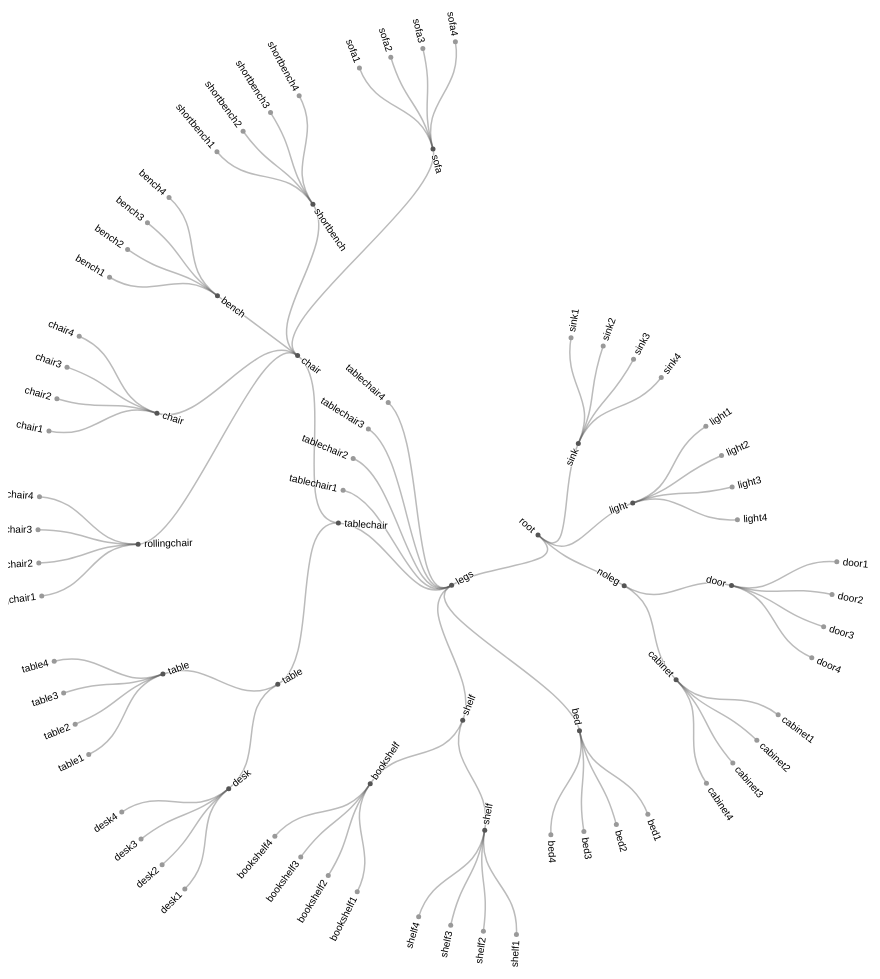
D3 v4 page, settled after 480 driven frames (8 s of simulated time); the page loaded 1 data file(s).



var svg = d3.select("svg"),
    width = +svg.attr("width"),
    height = +svg.attr("height"),
    g = svg.append("g").attr("transform", "translate(" + (width / 2 ) + "," + (height / 2 ) + ")");

var stratify = d3.stratify()
    .parentId(function(d) { return d.id.substring(0, d.id.lastIndexOf(".")); });

var tree = d3.tree()
    .size([2 * Math.PI, 500])
    .separation(function(a, b) { return (a.parent == b.parent ? 1 : 2) / a.depth; });
var items=[];
var TFArr=[];
var DisArr=[];
var div = d3.select("body").append("div")
    .attr("class", "tooltip")				
    .style("opacity", 0);
d3.csv("tree_data.csv", function(error, data) {
    if (error) throw error;
    for(var i=0; i<data.length; i++){
        if(data[i].value!=""){
            items[items.length]=data[i];
        }
    }
    TFArr = is_through_root(items);
    DisArr = distanceGenerator(items);

    var root = tree(stratify(data));

    var link = g.selectAll(".link")
        .data(root.links())
        .enter().append("path")
        .attr("class", "link")
        .attr("d", d3.linkRadial()
            .angle(function(d) { return d.x; })
            .radius(function(d) { return d.y; }));

    var node = g.selectAll(".node")
        .data(root.descendants())
        .enter().append("g")
        .attr("class", function(d) { return "node" + (d.children ? " node--internal" : " node--leaf"); })
        .attr("transform", function(d) { return "translate(" + radialPoint(d.x, d.y) + ")"; });

    node.append("circle")
        .attr("id",function(d) {return d.id;})
        .attr("class", function(d) { return "node" + (d.children ? " node--internal" : " node--leaf"); })
        .attr("r", 2.5)
        .on("click",mouseClick)
        .on("mouseover", handleMouseOver)
        .on("mouseout", handleMouseOut);

    node.append("text")
        .attr("dy", "0.31em")
        .attr("x", function(d) { return d.x < Math.PI === !d.children ? 6 : -6; })
        .attr("text-anchor", function(d) { return d.x < Math.PI === !d.children ? "start" : "end"; })
        .attr("transform", function(d) { return "rotate(" + (d.x < Math.PI ? d.x - Math.PI / 2 : d.x + Math.PI / 2) * 180 / Math.PI + ")"; })
        .text(function(d) { return d.id.substring(d.id.lastIndexOf(".") + 1); });

});

function radialPoint(x, y) {
    return [(y = +y) * Math.cos(x -= Math.PI / 2), y * Math.sin(x)];
}
function handleMouseOver(d, i) {  // Add interactivity
    d3.select(this).attr('r',5);
}

function handleMouseOut(d, i) {
    d3.select(this).attr('r',2.5);
}

function handleMouseOverPic(d, i) {  // Add interactivity
    d3.select(this).attr('r',5);
    div.transition().duration(500)      
                    .style("opacity", 1); 
                let name = d3.select(this).attr("id").substring(d3.select(this).attr("id").lastIndexOf(".") + 1)
                var example = "<img src=dataset_image/"+name+".png width=100 height=100 />";
                div.html(example) //this will add the image on mouseover
                    .style("left", (d3.event.pageX -50) + "px")     
                    .style("top", (d3.event.pageY -120) + "px")
                    .style("font-color", "white");

}

function handleMouseOutPic(d, i) {
    d3.select(this).attr('r',2.5);
    div.transition()		
        .duration(500)		
        .style("opacity", 0);
}

function mouseClick(){

    if(d3.select(this).attr('class') != "node node--leaf")
        return;
    toPieChart(items,d3.select(this).attr('id'),TFArr,DisArr)
}


// ── tree.js
function is_through_root(items){
    var TF=[items.length];
    for(var i=0; i<items.length; i++){
        var temp=[items.length];
        for(var j=0; j<items.length; j++){
            if(items[i].id.split(".")[1]!=items[j].id.split(".")[1]){
                temp[j]=true;
            }
            else{
                temp[j]=false;
            }
        }
        TF[i]=temp;
    }
    return TF;
}
function distanceGenerator(items){
    var distance=[];
    for(var i=0;i<items.length;i++){
      distance[i]=[];
      for(var j=0;j<items.length;j++){
        distance[i][j]=computedistance(items[i],items[j]);
      }
    }
    return distance;
}
function computedistance(x,y){
    var X=x.id.split(".");
    var Y=y.id.split(".");
    var max=Math.max(X.length,Y.length);
    var min=Math.min(X.length,Y.length);
    var overlap =0;
    for(var i=0;i<min;i++){
      if(X[i]===Y[i]){
        overlap++;
      }
    }
    return max + min -2*overlap;
}
function getArrRelation(items,item){
    return items.indexOf(items.find(itemfind => itemfind.id == item ));
}
function toPieChart(items,id,TFArr,DisArr){
    var R = 400;
    var nameIndex = getArrRelation(items,id);
    var passRootCount = 0;
    var calcDistCount = 0;
    var itemPassRoot = [];
    var itemCalcDist = [];
    var distsArr = [];
    var svg = d3.select("svg");
    var g = svg.select("g");
    g.attr("opacity",0)
    var h = svg.append("g")
        .attr("class","PC")
        .attr("transform", "translate(" + (width / 2 ) + "," + (height / 2 ) + ")");

    for(var i = 0; i < items.length; i++){
        if(TFArr[nameIndex][i]){
            passRootCount+=1;
            itemPassRoot[itemPassRoot.length] = items[i];
        }
        else{
            calcDistCount+=1;
            itemCalcDist[itemCalcDist.length] = items[i];
            itemCalcDist[itemCalcDist.length-1].dist = DisArr[nameIndex][i];
            if(!distsArr[DisArr[nameIndex][i]])
                distsArr[DisArr[nameIndex][i]] = 1;
            else
                distsArr[DisArr[nameIndex][i]] += 1;
        }

    }

    var arc = (passRootCount == 0) ? Math.PI : 2*Math.PI/passRootCount;
    
    for(var i = 0; i < itemPassRoot.length; i++){
        var gg = h.append("g")
            .attr("class","pieNode")
            .attr("transform", "translate("+(- R*Math.cos(arc*i+Math.PI/2))+","+(- R*Math.sin(arc*i+Math.PI/2))+")")
            gg.append("text")
            .attr("fill", "#D00")
            .attr("dy", "1.5em")
            .text(function() { return itemPassRoot[i].id.substring(itemPassRoot[i].id.lastIndexOf(".") + 1); })
            gg.append("circle")
            .attr("fill", "#D00")
            .attr("r", 3)
            .attr("id",itemPassRoot[i].id)
            .on("click",toNextPie)
            .on("mouseover", handleMouseOverPic)
            .on("mouseout", handleMouseOutPic);
    }
    
    var distsCount = distsArr.length;
    var ringSpace = R/(distsCount+1);
    var layerCount = 0;
    h.append("circle")
        .attr("class","rootSep")
        .attr("r",function(){return ringSpace*distsCount})
        .attr('stroke-width','5')
        .attr('stroke','red')
        .attr('fill','none')
    for(var i = 0; i < distsArr.length; i++){
        if(distsArr[i] == 0)
            continue;
        layerCount = 0;
        arc = 2*Math.PI/distsArr[i];
        h.append("circle")
            .attr("class","distSep")
            .attr("r",function(){return ringSpace*i})
            .attr('stroke-width','1.5')
            .attr('stroke','black')
            .attr('stroke-dasharray','5,10')
            .attr('fill','none')
        for(var j = 0; j < itemCalcDist.length; j++){
            if(itemCalcDist[j].dist == i){
                var gg = h.append("g")
                .attr("class","pieNode")
                .attr("transform", "translate("+(- ringSpace*i*Math.cos(arc*layerCount+Math.PI/2))+","+(- ringSpace*i*Math.sin(arc*layerCount+Math.PI/2))+")")
                gg.append("text")
                .attr("fill", "black")
                .attr("dy", "1.5em")
                .text(function() { return itemCalcDist[j].id.substring(itemCalcDist[j].id.lastIndexOf(".") + 1); })
                gg.append("circle")
                .attr("class","innerNode")
                .attr("fill", "black")
                .attr("r", 3)
                .attr("id",itemCalcDist[j].id)
                .attr("center",i)
                .on("click",toNextPie)
                .on("mouseover", handleMouseOverPic)
                .on("mouseout", handleMouseOutPic)
                layerCount += 1;
            }
        }
    }
    return 0;
}
function toTree(){
    d3.select("svg").select("g")
    .attr("opacity",1)
    d3.select("body").selectAll(".tooltip")
    .style("opacity",0)
    d3.select("svg").selectAll(".PC").remove();
}
function toNextPie(){
    if(d3.select(this).attr('center') == 0){
        toTree();
        return;
    }
    d3.select("svg").selectAll(".PC").remove();
    toPieChart(items,d3.select(this).attr('id'),TFArr,DisArr)
}

### data: tree_data.csv
id, value
root, 
root.sink, 
root.sink.sink1, 1
root.sink.sink2, 1
root.sink.sink3, 1
root.sink.sink4, 1
root.light, 
root.light.light1, 2
root.light.light2, 2
root.light.light3, 2
root.light.light4, 2
root.noleg, 
root.noleg.door, 
root.noleg.door.door1, 3
root.noleg.door.door2, 3
root.noleg.door.door3, 3
root.noleg.door.door4, 3
root.noleg.cabinet, 
root.noleg.cabinet.cabinet1, 4
root.noleg.cabinet.cabinet2, 4
root.noleg.cabinet.cabinet3, 4
root.noleg.cabinet.cabinet4, 4
root.legs, 
root.legs.bed, 
root.legs.bed.bed1, 5
root.legs.bed.bed2, 5
root.legs.bed.bed3, 5
root.legs.bed.bed4, 5
root.legs.shelf, 
root.legs.shelf.shelf, 
root.legs.shelf.shelf.shelf1, 6
root.legs.shelf.shelf.shelf2, 6
root.legs.shelf.shelf.shelf3, 6
root.legs.shelf.shelf.shelf4, 6
root.legs.shelf.bookshelf, 
root.legs.shelf.bookshelf.bookshelf1, 7
root.legs.shelf.bookshelf.bookshelf2, 7
root.legs.shelf.bookshelf.bookshelf3, 7
root.legs.shelf.bookshelf.bookshelf4, 7
root.legs.tablechair, 
root.legs.tablechair1, 8
root.legs.tablechair2, 8
root.legs.tablechair3, 8
root.legs.tablechair4, 8
root.legs.tablechair.table, 
root.legs.tablechair.table.desk, 
root.legs.tablechair.table.desk.desk1, 9
root.legs.tablechair.table.desk.desk2, 9
root.legs.tablechair.table.desk.desk3, 9
root.legs.tablechair.table.desk.desk4, 9
root.legs.tablechair.table.table, 
root.legs.tablechair.table.table.table1, 10
root.legs.tablechair.table.table.table2, 10
root.legs.tablechair.table.table.table3, 10
root.legs.tablechair.table.table.table4, 10
root.legs.tablechair.chair, 
root.legs.tablechair.chair.rollingchair, 
root.legs.tablechair.chair.rollingchair.…, 11
root.legs.tablechair.chair.rollingchair.…, 11
root.legs.tablechair.chair.rollingchair.…, 11
... 21 more rows